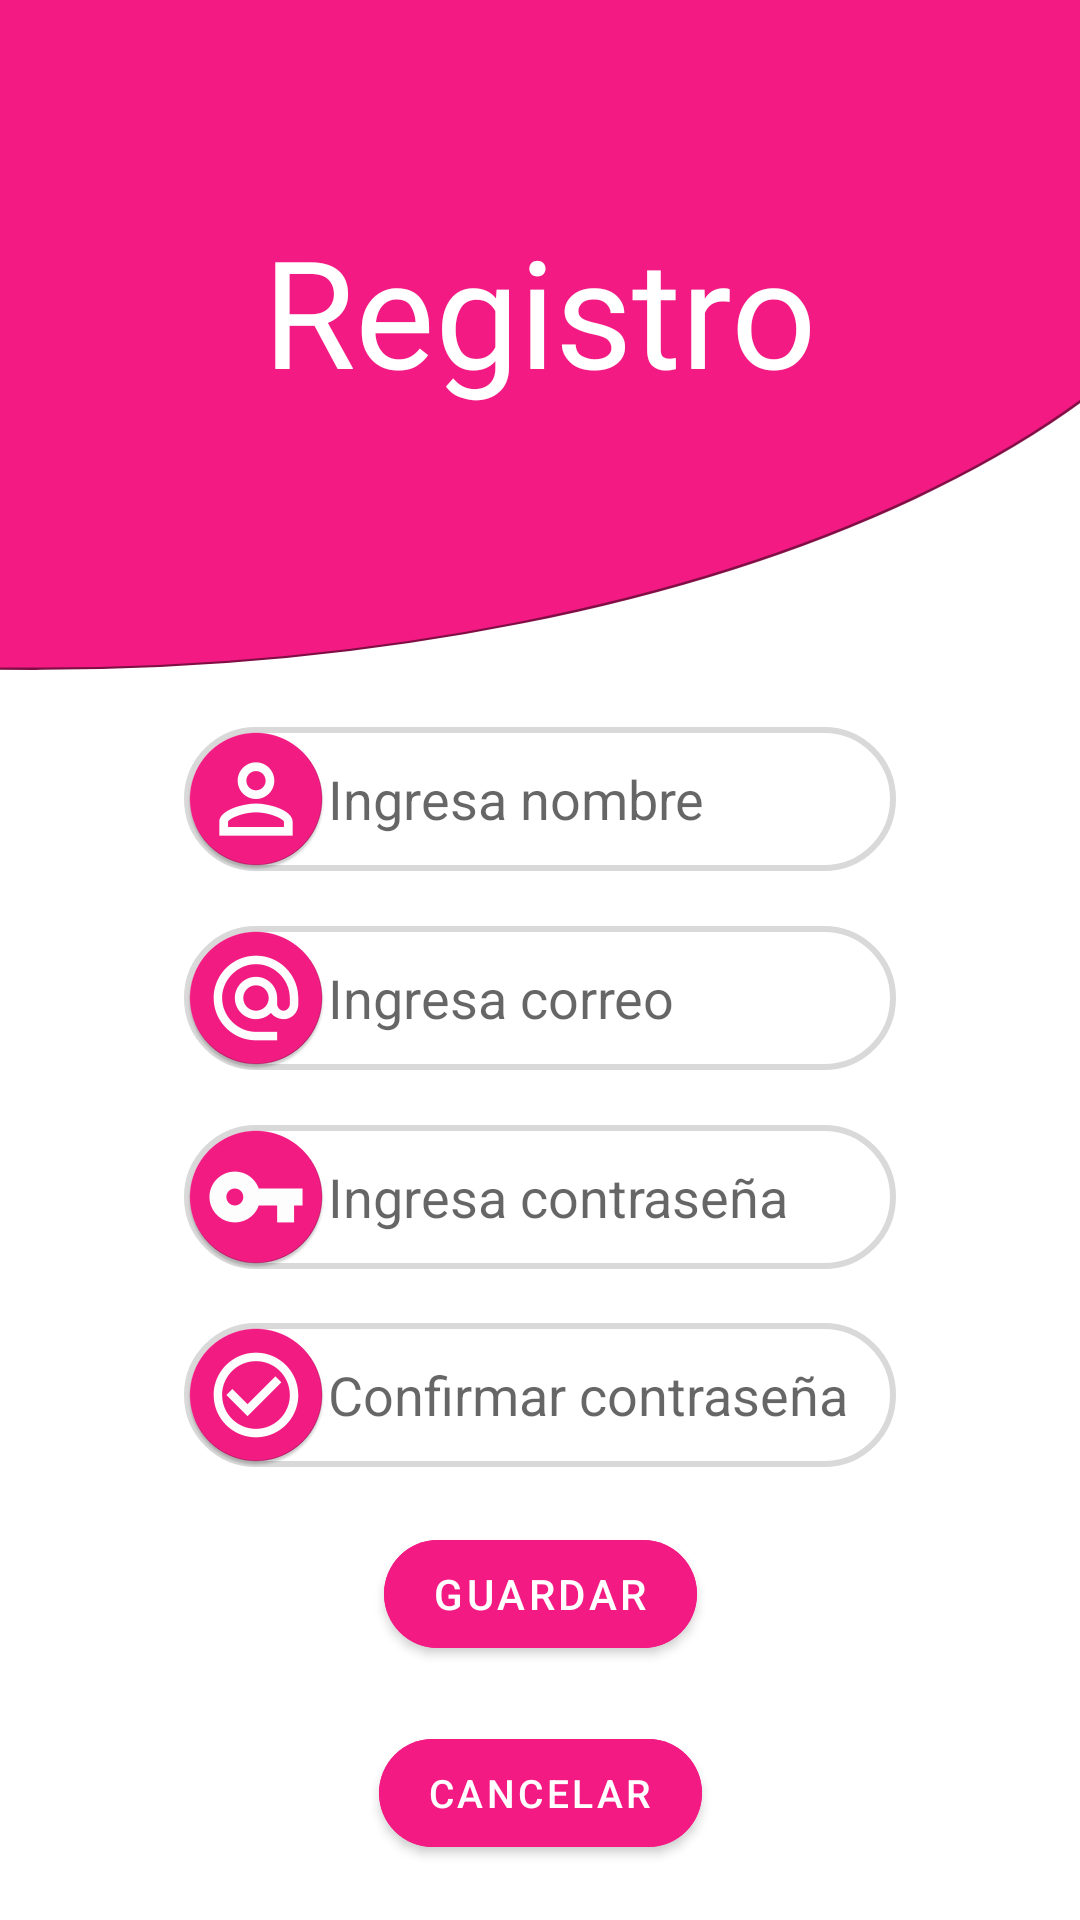

This screen was rendered from an Android layout file. Write that file and the resources it references.
<!-- AndroidManifest.xml: application theme Theme.Recargas -->
<!-- res/layout/activity_registro.xml -->
<?xml version="1.0" encoding="utf-8"?>
<androidx.constraintlayout.widget.ConstraintLayout xmlns:android="http://schemas.android.com/apk/res/android"
    xmlns:app="http://schemas.android.com/apk/res-auto"
    xmlns:tools="http://schemas.android.com/tools"
    android:layout_width="match_parent"
    android:layout_height="match_parent"
    tools:context=".registro">

    <ImageView
        android:id="@+id/imageView2"
        android:layout_width="match_parent"
        android:layout_height="0dp"
        android:scaleType="centerCrop"
        android:src="@drawable/ic_ellipse_1"
        app:layout_constraintBottom_toTopOf="@+id/guidelineboton"
        app:layout_constraintEnd_toEndOf="parent"
        app:layout_constraintStart_toStartOf="parent"
        app:layout_constraintTop_toTopOf="parent" />

    <androidx.constraintlayout.widget.Guideline
        android:id="@+id/guidelineboton"
        android:layout_width="wrap_content"
        android:layout_height="wrap_content"
        android:orientation="horizontal"
        app:layout_constraintGuide_percent="0.35" />

    <TextView
        android:id="@+id/tvRegistro"
        android:layout_width="wrap_content"
        android:layout_height="wrap_content"
        android:fontFamily="@font/fasteroneregular"
        android:text="Registro"
        android:textColor="@color/white"
        android:textSize="50dp"
        app:layout_constraintBottom_toBottomOf="@+id/imageView2"
        app:layout_constraintEnd_toStartOf="@id/guidelineVertical2"
        app:layout_constraintStart_toEndOf="@id/guidelineVertical1"
        app:layout_constraintTop_toTopOf="parent"
        app:layout_constraintVertical_bias="0.445" />

    <androidx.constraintlayout.widget.Guideline
        android:id="@+id/guidelineVertical1"
        android:layout_width="wrap_content"
        android:layout_height="wrap_content"
        android:orientation="vertical"
        app:layout_constraintGuide_percent="0.17" />

    <androidx.constraintlayout.widget.Guideline
        android:id="@+id/guidelineVertical2"
        android:layout_width="wrap_content"
        android:layout_height="wrap_content"
        android:orientation="vertical"
        app:layout_constraintGuide_percent="0.83" />

    <EditText
        android:id="@+id/et1"
        android:layout_width="0dp"
        android:layout_height="wrap_content"
        android:background="@drawable/stylo_bordes_edit"
        android:drawableStart="@mipmap/user"
        android:ems="10"
        android:hint="Ingresa nombre"
        android:maxLength="20"
        android:inputType="textPersonName"
        app:layout_constraintBottom_toTopOf="@id/et2"
        app:layout_constraintEnd_toStartOf="@id/guidelineVertical2"
        app:layout_constraintStart_toEndOf="@id/guidelineVertical1"
        app:layout_constraintTop_toBottomOf="@+id/guidelineboton" />

    <EditText
        android:id="@+id/et2"
        android:layout_width="0dp"
        android:layout_height="wrap_content"
        android:background="@drawable/stylo_bordes_edit"
        android:drawableLeft="@mipmap/mail"
        android:ems="10"
        android:hint="Ingresa correo"
        android:inputType="textEmailSubject"
        app:cornerRadius="20dp"
        app:layout_constraintBottom_toTopOf="@id/et3"
        app:layout_constraintEnd_toStartOf="@id/guidelineVertical2"
        app:layout_constraintStart_toEndOf="@id/guidelineVertical1"
        app:layout_constraintTop_toBottomOf="@+id/et1" />

    <EditText
        android:id="@+id/et3"
        android:layout_width="0dp"
        android:layout_height="wrap_content"
        android:background="@drawable/stylo_bordes_edit"
        android:drawableLeft="@mipmap/key"
        android:ems="10"
        android:hint="Ingresa contraseña"
        android:inputType="textPassword"
        app:cornerRadius="20dp"
        app:layout_constraintBottom_toTopOf="@id/et4"
        app:layout_constraintEnd_toStartOf="@id/guidelineVertical2"
        app:layout_constraintStart_toEndOf="@id/guidelineVertical1"
        app:layout_constraintTop_toBottomOf="@+id/et2" />

    <EditText
        android:id="@+id/et4"
        android:layout_width="0dp"
        android:layout_height="wrap_content"
        android:background="@drawable/stylo_bordes_edit"
        android:drawableLeft="@mipmap/confir_key"
        android:ems="10"
        android:hint="Confirmar contraseña"
        android:inputType="textPassword"
        app:cornerRadius="20dp"
        app:layout_constraintBottom_toTopOf="@id/buttonGuardar"
        app:layout_constraintEnd_toStartOf="@id/guidelineVertical2"
        app:layout_constraintStart_toEndOf="@id/guidelineVertical1"
        app:layout_constraintTop_toBottomOf="@+id/et3" />


    <ImageView
        android:id="@+id/imageView"
        android:layout_width="232dp"
        android:layout_height="464dp"
        android:alpha="0.4"
        app:layout_constraintBottom_toBottomOf="parent"
        app:layout_constraintEnd_toEndOf="parent"
        app:layout_constraintHorizontal_bias="0.517"
        app:layout_constraintStart_toEndOf="parent"
        app:layout_constraintTop_toBottomOf="parent"
        app:layout_constraintTop_toTopOf="parent"
        app:layout_constraintVertical_bias="1.0"
        app:srcCompat="@drawable/torre" />

    <Button
        android:id="@+id/buttonGuardar"
        android:layout_width="wrap_content"
        android:layout_height="wrap_content"
        android:backgroundTint="#F31B83"
        android:onClick="guardar"
        android:text="Guardar"
        app:cornerRadius="25dp"
        app:layout_constraintBottom_toTopOf="@id/buttonCancelar"
        app:layout_constraintEnd_toStartOf="@id/guidelineVertical2"
        app:layout_constraintStart_toEndOf="@id/guidelineVertical1"
        app:layout_constraintTop_toBottomOf="@id/et4" />

    <Button
        android:id="@+id/buttonCancelar"
        android:layout_width="wrap_content"
        android:layout_height="wrap_content"
        android:backgroundTint="#F31B83"
        android:onClick="cancelar"
        android:text="cancelar"
        android:textSize="13dp"
        app:cornerRadius="25dp"
        app:layout_constraintBottom_toBottomOf="parent"
        app:layout_constraintEnd_toStartOf="@id/guidelineVertical2"
        app:layout_constraintStart_toEndOf="@id/guidelineVertical1"
        app:layout_constraintTop_toBottomOf="@id/buttonGuardar" />


</androidx.constraintlayout.widget.ConstraintLayout>
<!-- resources referenced by this layout -->
<resources>
  <!-- drawable ic_ellipse_1 (drawable) -->
  <vector xmlns:android="http://schemas.android.com/apk/res/android"
      android:width="575dp"
      android:height="295dp"
      android:viewportWidth="375"
      android:viewportHeight="295">
    <path
        android:strokeWidth="1"
        android:pathData="M397.423,39.818C397.705,109.427 358.459,172.654 294.684,218.597C230.911,264.539 142.642,293.168 44.993,293.563C-52.655,293.958 -141.153,266.043 -205.296,220.619C-269.44,175.193 -309.196,112.286 -309.478,42.676C-309.759,-26.934 -270.513,-90.16 -206.739,-136.103C-142.965,-182.045 -54.696,-210.674 42.953,-211.069C140.601,-211.464 229.099,-183.55 293.242,-138.125C357.386,-92.699 397.142,-29.792 397.423,39.818Z"
        android:fillColor="#F31B83"
        android:strokeColor="#800E45"/>
  </vector>
  <!-- drawable stylo_bordes_edit (drawable) -->
  <?xml version="1.0" encoding="utf-8"?>
  <shape  xmlns:android="http://schemas.android.com/apk/res/android"
  
      >
  
      <stroke
          android:width="2dp"
          android:color="#DAD9D9"/>
  
      <corners android:radius="25dp" />
  
  
  
  </shape>
  <!-- mipmap confir_key: png bitmap (mipmap-hdpi, 3627 bytes) -->
  <!-- mipmap key: png bitmap (mipmap-hdpi, 3124 bytes) -->
  <!-- mipmap mail: png bitmap (mipmap-hdpi, 3815 bytes) -->
  <!-- mipmap user: png bitmap (mipmap-hdpi, 3454 bytes) -->
  <style name="Theme.Recargas" parent="Theme.MaterialComponents.Light.NoActionBar">
          
          <item name="colorPrimary">#F31B83</item>
          <item name="colorPrimaryVariant">#F31B83</item>
          <item name="colorOnPrimary">@color/white</item>
          
          <item name="colorSecondary">@color/teal_200</item>
          <item name="colorSecondaryVariant">@color/teal_700</item>
          <item name="colorOnSecondary">@color/white</item>
          
          <item name="android:statusBarColor" tools:targetApi="l">?attr/colorPrimaryVariant</item>
          
      </style>
  <!-- not gathered from this repository: default colours our renderer supplied (Android Studio template values) -->
  <color name="teal_200">#FF03DAC5</color>
  <color name="teal_700">#FF018786</color>
  <color name="white">#FFFFFFFF</color>
</resources>
